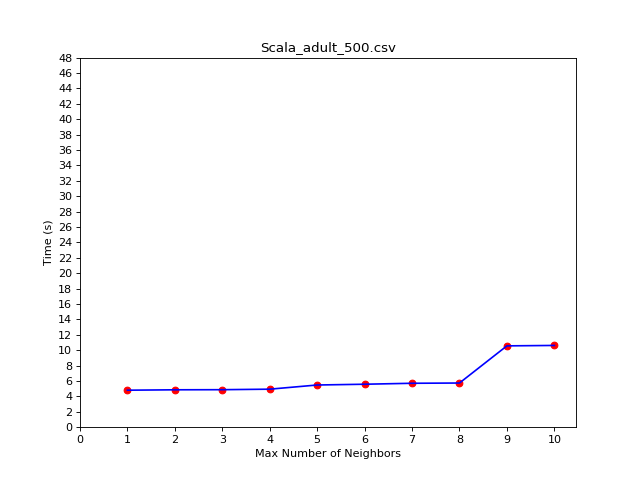

The table this chart was drawn from, first rows:
dataset adult_500.csv - num_neigh_max 1 …, 1.104913
dataset adult_500.csv - num_neigh_max 1 …, 1.068
dataset adult_500.csv - num_neigh_max 1 …, 2.004
dataset adult_500.csv - num_neigh_max 1 …, 2.936
dataset adult_500.csv - num_neigh_max 1 …, 3.871
dataset adult_500.csv - num_neigh_max 1 …, 4.805
dataset adult_500.csv - num_neigh_max 2 …, 1.042
dataset adult_500.csv - num_neigh_max 2 …, 1.071
dataset adult_500.csv - num_neigh_max 2 …, 2.012
dataset adult_500.csv - num_neigh_max 2 …, 2.941
dataset adult_500.csv - num_neigh_max 2 …, 3.933
dataset adult_500.csv - num_neigh_max 2 …, 4.858
dataset adult_500.csv - num_neigh_max 3 …, 1.042
dataset adult_500.csv - num_neigh_max 3 …, 1.082
dataset adult_500.csv - num_neigh_max 3 …, 2.036
dataset adult_500.csv - num_neigh_max 3 …, 2.979
dataset adult_500.csv - num_neigh_max 3 …, 3.945
dataset adult_500.csv - num_neigh_max 3 …, 4.872
dataset adult_500.csv - num_neigh_max 4 …, 1.051
dataset adult_500.csv - num_neigh_max 4 …, 1.088
dataset adult_500.csv - num_neigh_max 4 …, 2.046
dataset adult_500.csv - num_neigh_max 4 …, 3.001
dataset adult_500.csv - num_neigh_max 4 …, 3.977
dataset adult_500.csv - num_neigh_max 4 …, 4.938
dataset adult_500.csv - num_neigh_max 5 …, 1.186
dataset adult_500.csv - num_neigh_max 5 …, 1.218
dataset adult_500.csv - num_neigh_max 5 …, 2.283
dataset adult_500.csv - num_neigh_max 5 …, 3.34
dataset adult_500.csv - num_neigh_max 5 …, 4.337
dataset adult_500.csv - num_neigh_max 5 …, 5.48
dataset adult_500.csv - num_neigh_max 6 …, 1.203
dataset adult_500.csv - num_neigh_max 6 …, 1.234
dataset adult_500.csv - num_neigh_max 6 …, 2.335
dataset adult_500.csv - num_neigh_max 6 …, 3.408
dataset adult_500.csv - num_neigh_max 6 …, 4.501
dataset adult_500.csv - num_neigh_max 6 …, 5.581
dataset adult_500.csv - num_neigh_max 7 …, 1.218
dataset adult_500.csv - num_neigh_max 7 …, 1.264
dataset adult_500.csv - num_neigh_max 7 …, 2.363
dataset adult_500.csv - num_neigh_max 7 …, 3.463
dataset adult_500.csv - num_neigh_max 7 …, 4.543
dataset adult_500.csv - num_neigh_max 7 …, 5.705
dataset adult_500.csv - num_neigh_max 8 …, 1.226
dataset adult_500.csv - num_neigh_max 8 …, 1.274
dataset adult_500.csv - num_neigh_max 8 …, 2.397
dataset adult_500.csv - num_neigh_max 8 …, 3.51
dataset adult_500.csv - num_neigh_max 8 …, 4.633
dataset adult_500.csv - num_neigh_max 8 …, 5.737
dataset adult_500.csv - num_neigh_max 9 …, 2.251
dataset adult_500.csv - num_neigh_max 9 …, 2.328
dataset adult_500.csv - num_neigh_max 9 …, 4.39
dataset adult_500.csv - num_neigh_max 9 …, 6.429
dataset adult_500.csv - num_neigh_max 9 …, 8.497
dataset adult_500.csv - num_neigh_max 9 …, 10.56
dataset adult_500.csv - num_neigh_max 10…, 2.255
dataset adult_500.csv - num_neigh_max 10…, 2.33
dataset adult_500.csv - num_neigh_max 10…, 4.389
dataset adult_500.csv - num_neigh_max 10…, 6.463
dataset adult_500.csv - num_neigh_max 10…, 8.532
dataset adult_500.csv - num_neigh_max 10…, 10.62
